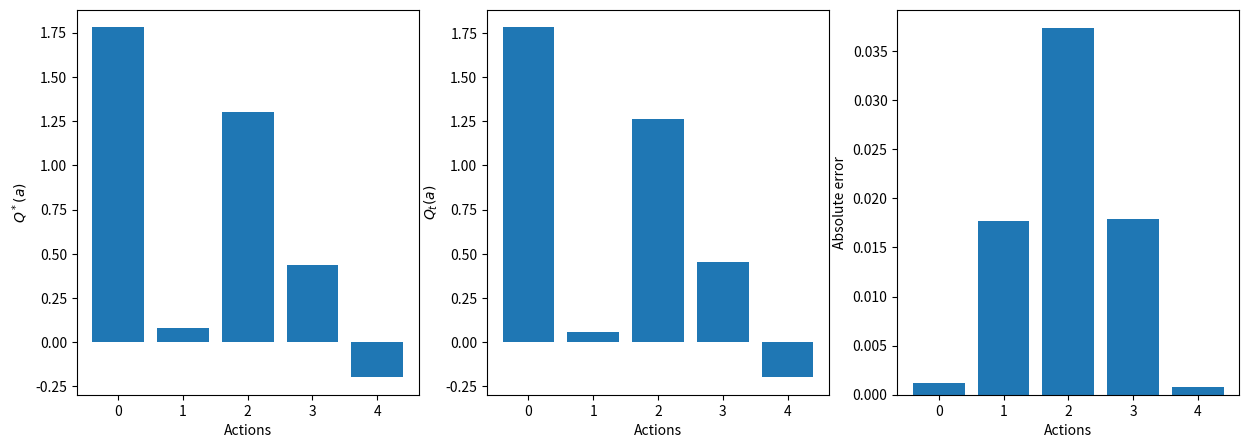

Source code (Python):
import numpy as np
import matplotlib.pyplot as plt

rng = np.random.default_rng()

class Bandit:
    """
    n-armed bandit.
    """
    def __init__(self, nb_actions, mean=0.0, std_Q=1.0, std_r=1.0):
        """
        :param nb_actions: number of arms.
        :param mean: mean of the normal distribution for $Q^*$.
        :param std_Q: standard deviation of the normal distribution for $Q^*$.
        :param std_r: standard deviation of the normal distribution for the sampled rewards.
        """
        # Store parameters
        self.nb_actions = nb_actions
        self.mean = mean
        self.std_Q = std_Q
        self.std_r = std_r
        
        # Initialize the true Q-values
        self.Q_star = rng.normal(self.mean, self.std_Q, self.nb_actions)
        
        # Optimal action
        self.a_star = self.Q_star.argmax()
        
    def step(self, action):
        """
        Sampled a single reward from the bandit.
        
        :param action: the selected action.
        :return: a reward.
        """
        return float(rng.normal(self.Q_star[action], self.std_r, 1)[0])

nb_actions = 5
bandit = Bandit(nb_actions)

all_rewards = []
for t in range(1000):
    rewards = []
    for a in range(nb_actions):
        rewards.append(bandit.step(a))
    all_rewards.append(rewards)
    
mean_reward = np.mean(all_rewards, axis=0)

plt.figure(figsize=(15, 5))
plt.subplot(131)
plt.bar(range(nb_actions), bandit.Q_star)
plt.xlabel("Actions")
plt.ylabel("$Q^*(a)$")
plt.subplot(132)
plt.bar(range(nb_actions), mean_reward)
plt.xlabel("Actions")
plt.ylabel("$Q_t(a)$")
plt.subplot(133)
plt.bar(range(nb_actions), np.abs(bandit.Q_star - mean_reward))
plt.xlabel("Actions")
plt.ylabel("Absolute error")
plt.show()

























